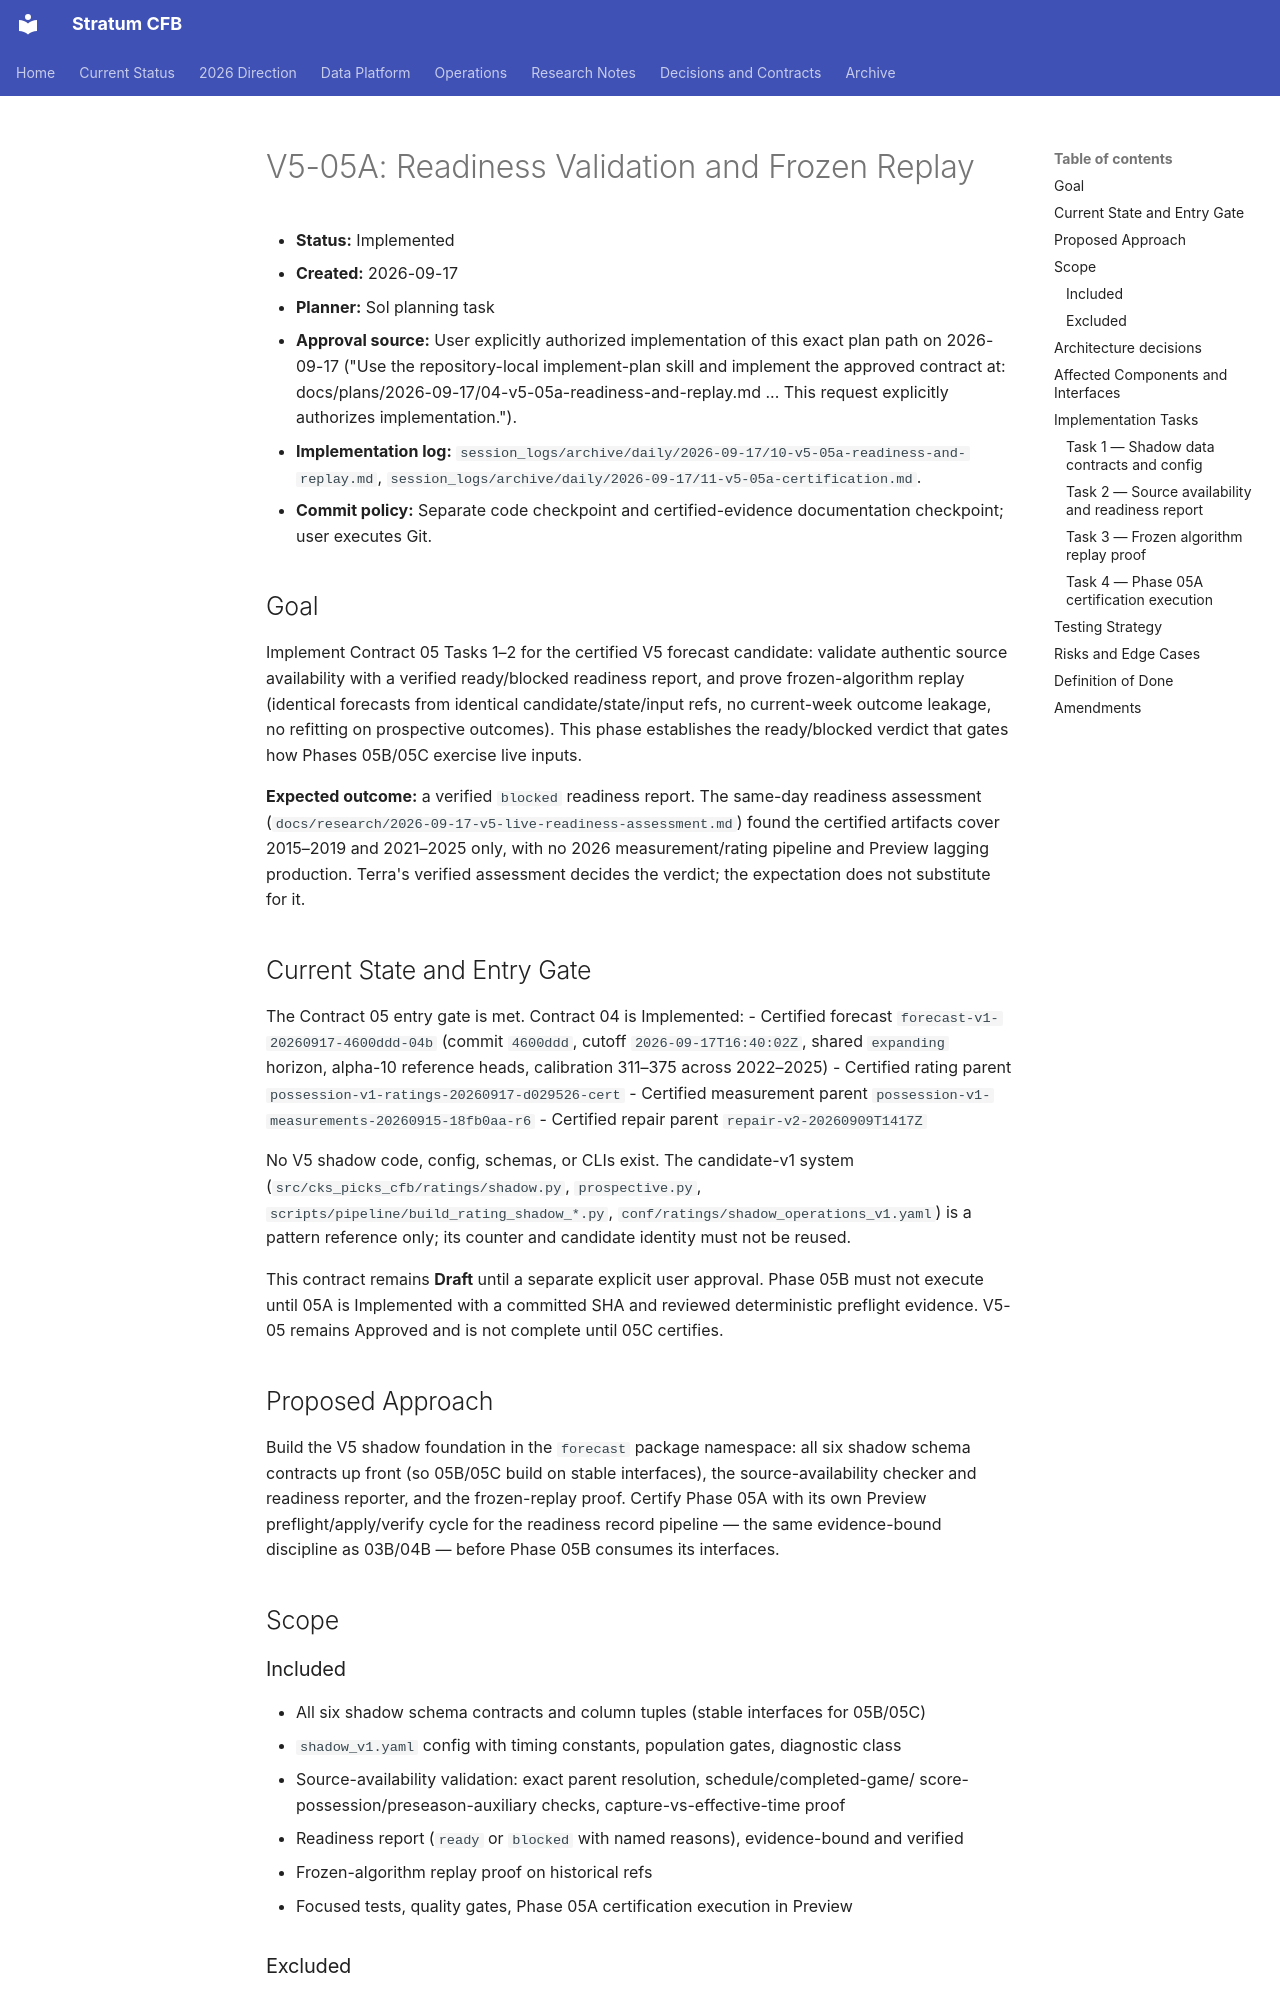

repository: connorkitchings/CKsPicks-CFB · page: archive/v5-contracts/2026-09-17/04-v5-05a-readiness-and-replay/index.html · generator: mkdocs

# V5-05A: Readiness Validation and Frozen Replay

- **Status:** Implemented
- **Created:** 2026-09-17
- **Planner:** Sol planning task
- **Approval source:** User explicitly authorized implementation of this exact plan path on 2026-09-17 ("Use the repository-local implement-plan skill and implement the approved contract at: docs/plans/2026-09-17/04-v5-05a-readiness-and-replay.md ... This request explicitly authorizes implementation.").
- **Implementation log:** `session_logs/archive/daily/2026-09-17/10-v5-05a-readiness-and-replay.md`, `session_logs/archive/daily/2026-09-17/11-v5-05a-certification.md`.
- **Commit policy:** Separate code checkpoint and certified-evidence documentation checkpoint; user executes Git.

## Goal

Implement Contract 05 Tasks 1–2 for the certified V5 forecast candidate: validate
authentic source availability with a verified ready/blocked readiness report, and
prove frozen-algorithm replay (identical forecasts from identical
candidate/state/input refs, no current-week outcome leakage, no refitting on
prospective outcomes). This phase establishes the ready/blocked verdict that
gates how Phases 05B/05C exercise live inputs.

**Expected outcome:** a verified `blocked` readiness report. The same-day
readiness assessment (`docs/research/2026-09-17-v5-live-readiness-assessment.md`)
found the certified artifacts cover 2015–2019 and 2021–2025 only, with no 2026
measurement/rating pipeline and Preview lagging production. Terra's verified
assessment decides the verdict; the expectation does not substitute for it.

## Current State and Entry Gate

The Contract 05 entry gate is met. Contract 04 is Implemented:
- Certified forecast `forecast-v1-20260917-4600ddd-04b` (commit `4600ddd`,
  cutoff `2026-09-17T16:40:02Z`, shared `expanding` horizon, alpha-10 reference
  heads, calibration 311–375 across 2022–2025)
- Certified rating parent `possession-v1-ratings-20260917-d029526-cert`
- Certified measurement parent
  `possession-v1-measurements-20260915-18fb0aa-r6`
- Certified repair parent `repair-v2-20260909T1417Z`

No V5 shadow code, config, schemas, or CLIs exist. The candidate-v1 system
(`src/cks_picks_cfb/ratings/shadow.py`, `prospective.py`,
`scripts/pipeline/build_rating_shadow_*.py`, `conf/ratings/shadow_operations_v1.yaml`)
is a pattern reference only; its counter and candidate identity must not be reused.

This contract remains **Draft** until a separate explicit user approval. Phase 05B
must not execute until 05A is Implemented with a committed SHA and reviewed
deterministic preflight evidence. V5-05 remains Approved and is not complete
until 05C certifies.

## Proposed Approach

Build the V5 shadow foundation in the `forecast` package namespace: all six
shadow schema contracts up front (so 05B/05C build on stable interfaces), the
source-availability checker and readiness reporter, and the frozen-replay proof.
Certify Phase 05A with its own Preview preflight/apply/verify cycle for the
readiness record pipeline — the same evidence-bound discipline as 03B/04B —
before Phase 05B consumes its interfaces.

## Scope

### Included

- All six shadow schema contracts and column tuples (stable interfaces for 05B/05C)
- `shadow_v1.yaml` config with timing constants, population gates, diagnostic class
- Source-availability validation: exact parent resolution, schedule/completed-game/
  score-possession/preseason-auxiliary checks, capture-vs-effective-time proof
- Readiness report (`ready` or `blocked` with named reasons), evidence-bound and verified
- Frozen-algorithm replay proof on historical refs
- Focused tests, quality gates, Phase 05A certification execution in Preview
